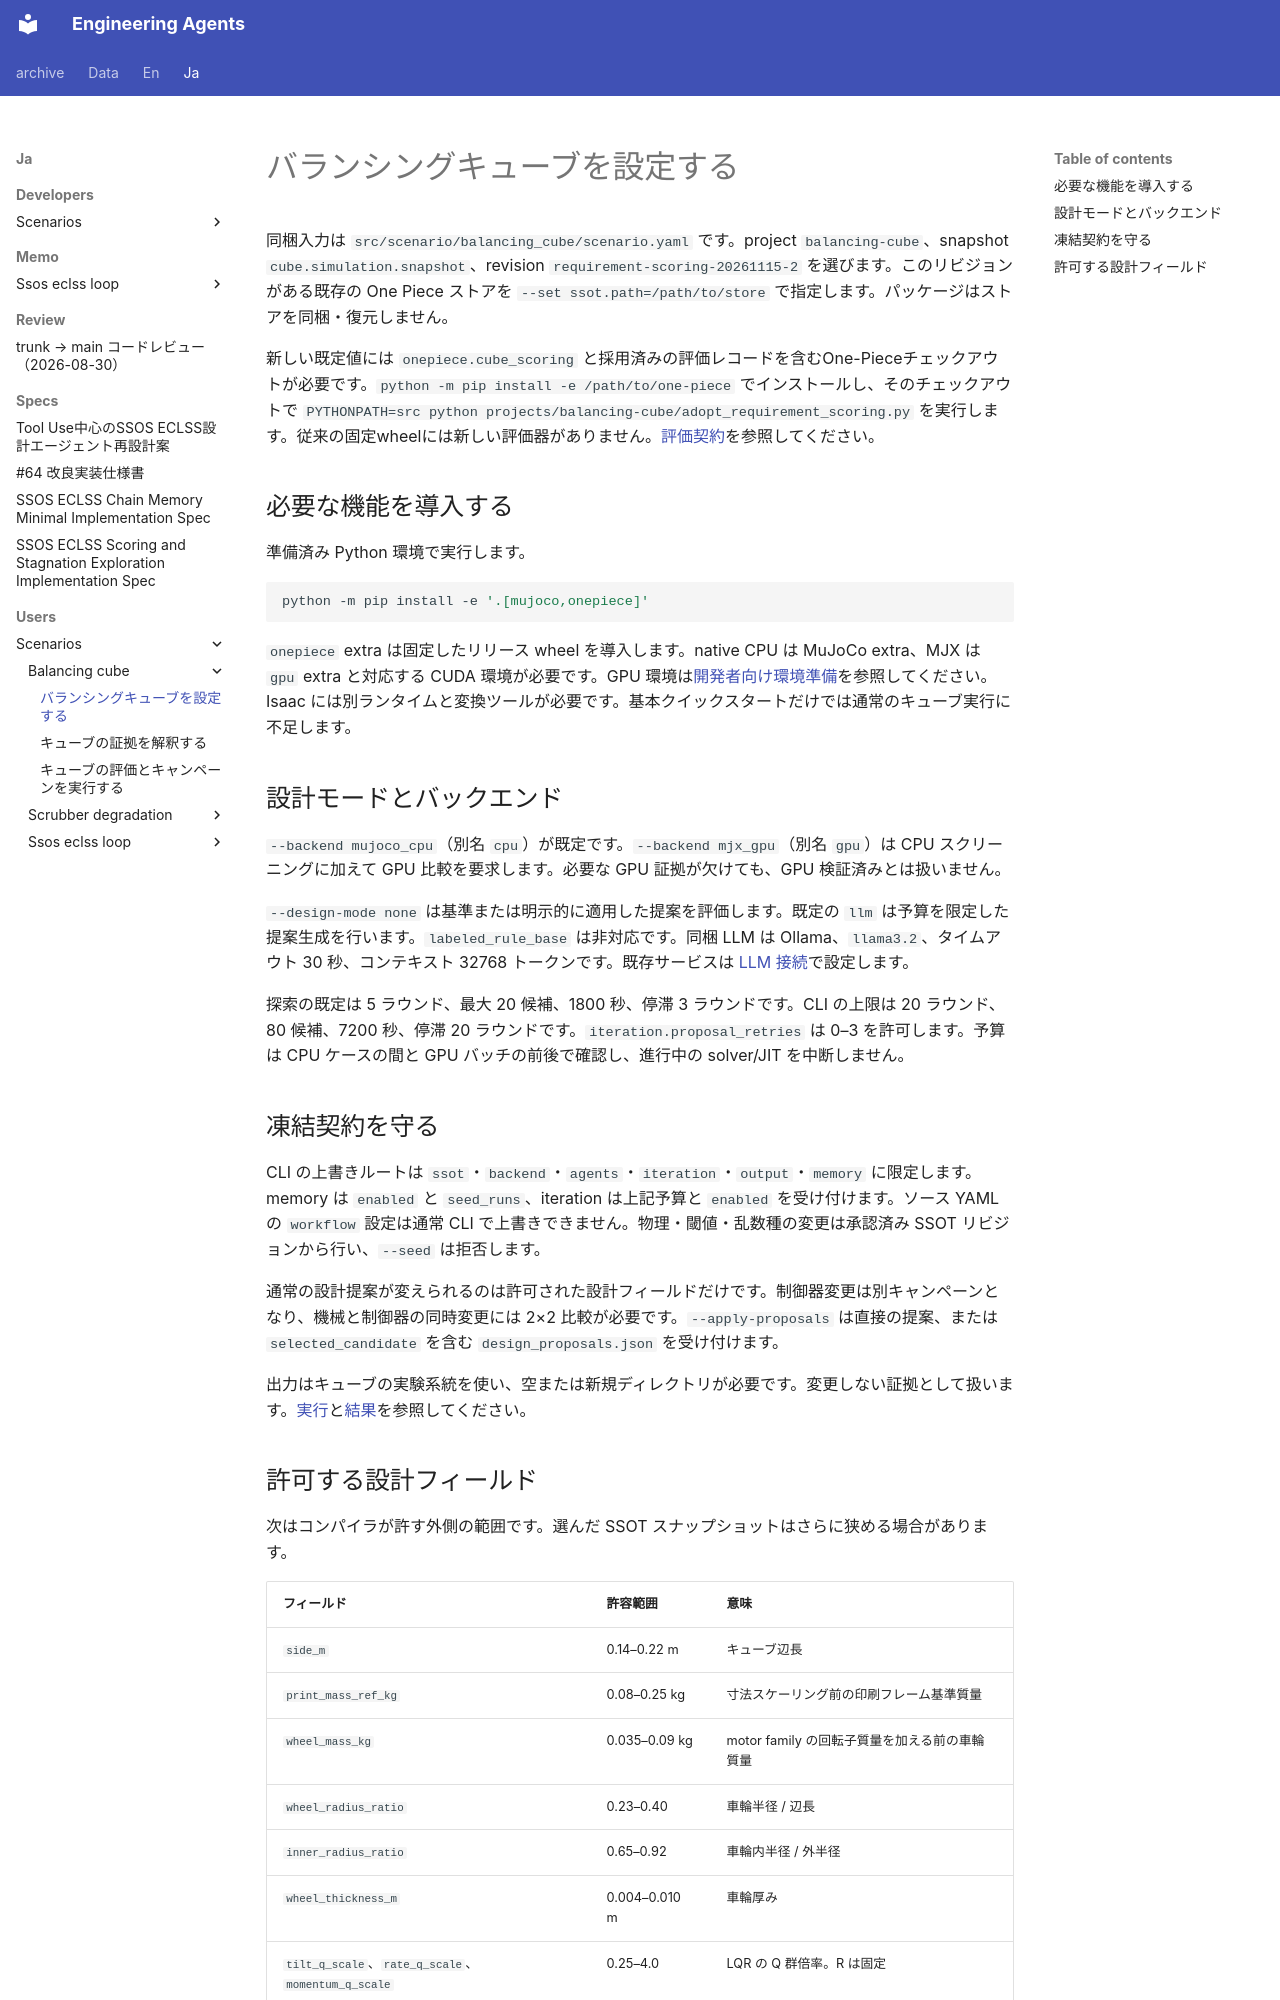

repository: hirototamura/engineering_agents · page: ja/users/scenarios/balancing_cube/configuration/index.html · generator: mkdocs

# バランシングキューブを設定する

同梱入力は `src/scenario/balancing_cube/scenario.yaml` です。project `balancing-cube`、snapshot `cube.simulation.snapshot`、revision `requirement-scoring-20261115-2` を選びます。このリビジョンがある既存の One Piece ストアを `--set ssot.path=/path/to/store` で指定します。パッケージはストアを同梱・復元しません。


新しい既定値には `onepiece.cube_scoring` と採用済みの評価レコードを含むOne-Pieceチェックアウトが必要です。`python -m pip install -e /path/to/one-piece` でインストールし、そのチェックアウトで `PYTHONPATH=src python projects/balancing-cube/adopt_requirement_scoring.py` を実行します。従来の固定wheelには新しい評価器がありません。[評価契約](../../../developers/scenarios/balancing_cube/evaluation.md)を参照してください。
## 必要な機能を導入する

準備済み Python 環境で実行します。

```bash
python -m pip install -e '.[mujoco,onepiece]'
```

`onepiece` extra は固定したリリース wheel を導入します。native CPU は MuJoCo extra、MJX は `gpu` extra と対応する CUDA 環境が必要です。GPU 環境は[開発者向け環境準備](../../../developers/setup.md)を参照してください。Isaac には別ランタイムと変換ツールが必要です。基本クイックスタートだけでは通常のキューブ実行に不足します。

## 設計モードとバックエンド

`--backend mujoco_cpu`（別名 `cpu`）が既定です。`--backend mjx_gpu`（別名 `gpu`）は CPU スクリーニングに加えて GPU 比較を要求します。必要な GPU 証拠が欠けても、GPU 検証済みとは扱いません。

`--design-mode none` は基準または明示的に適用した提案を評価します。既定の `llm` は予算を限定した提案生成を行います。`labeled_rule_base` は非対応です。同梱 LLM は Ollama、`llama3.2`、タイムアウト 30 秒、コンテキスト 32768 トークンです。既存サービスは [LLM 接続](../../guides/llm.md)で設定します。

探索の既定は 5 ラウンド、最大 20 候補、1800 秒、停滞 3 ラウンドです。CLI の上限は 20 ラウンド、80 候補、7200 秒、停滞 20 ラウンドです。`iteration.proposal_retries` は 0–3 を許可します。予算は CPU ケースの間と GPU バッチの前後で確認し、進行中の solver/JIT を中断しません。

## 凍結契約を守る

CLI の上書きルートは `ssot`・`backend`・`agents`・`iteration`・`output`・`memory` に限定します。memory は `enabled` と `seed_runs`、iteration は上記予算と `enabled` を受け付けます。ソース YAML の `workflow` 設定は通常 CLI で上書きできません。物理・閾値・乱数種の変更は承認済み SSOT リビジョンから行い、`--seed` は拒否します。

通常の設計提案が変えられるのは許可された設計フィールドだけです。制御器変更は別キャンペーンとなり、機械と制御器の同時変更には 2×2 比較が必要です。`--apply-proposals` は直接の提案、または `selected_candidate` を含む `design_proposals.json` を受け付けます。

出力はキューブの実験系統を使い、空または新規ディレクトリが必要です。変更しない証拠として扱います。[実行](running.md)と[結果](results.md)を参照してください。
